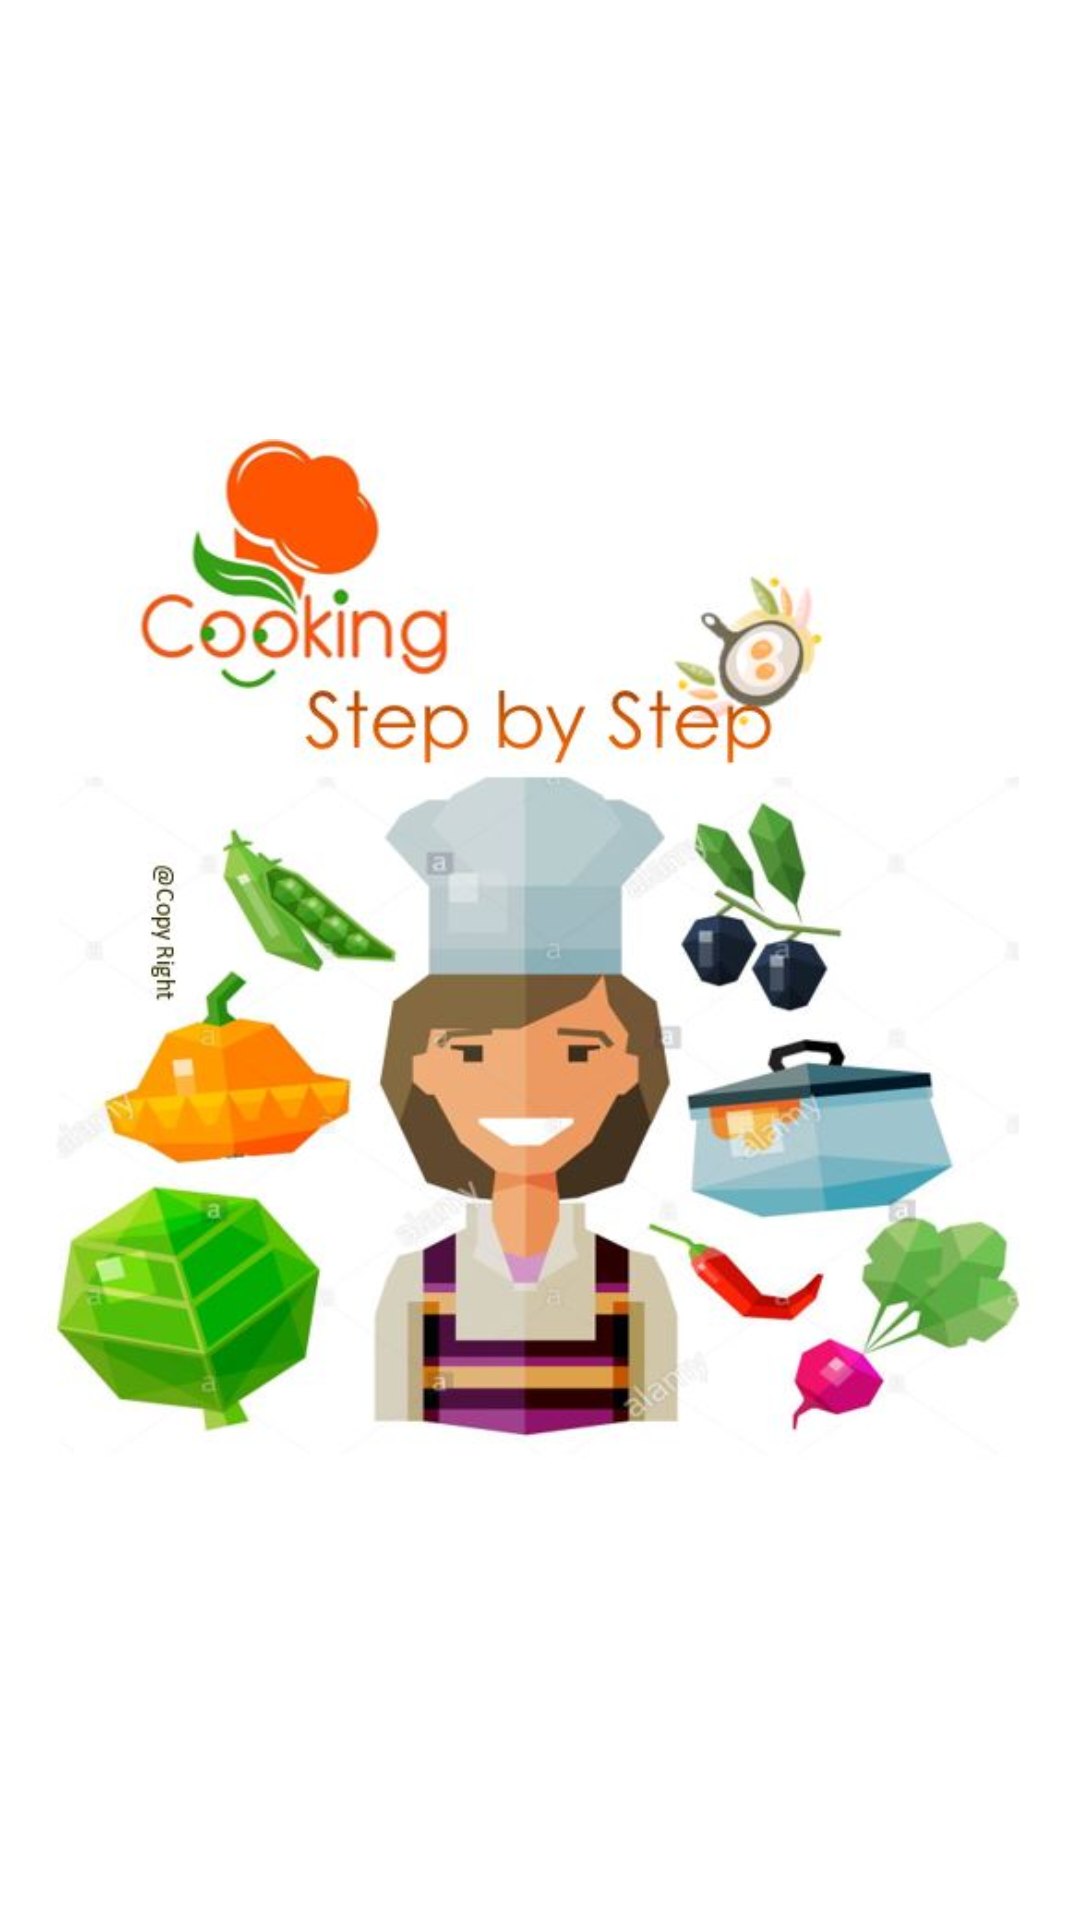

Reconstruct the res/layout file that produces this screen, plus the resources it refers to.
<!-- AndroidManifest.xml: application theme Theme.CookingStepbyStep -->
<!-- res/layout/acctivity_welcome_page.xml -->
<?xml version="1.0" encoding="utf-8"?>
<RelativeLayout xmlns:android="http://schemas.android.com/apk/res/android"
    xmlns:app="http://schemas.android.com/apk/res-auto"
    android:layout_width="match_parent" android:layout_height="match_parent">

    <ImageView

        android:layout_centerHorizontal="true"
        android:src="@drawable/img_welcome"
        android:layout_width="wrap_content"
        android:layout_height="720dp"/>


</RelativeLayout>
<!-- resources referenced by this layout -->
<resources>
  <!-- drawable img_welcome: jpg bitmap (drawable, 46965 bytes) -->
  <style name="Theme.CookingStepbyStep" parent="Theme.MaterialComponents.DayNight.DarkActionBar">
  
          
          <item name="colorPrimary">@color/app_colour</item>
          <item name="colorPrimaryVariant">@color/app_colourDark</item>
          <item name="colorOnPrimary">@color/white</item>
  
          
          <item name="colorSecondary">@color/teal_200</item>
          <item name="colorSecondaryVariant">@color/teal_700</item>
          <item name="colorOnSecondary">@color/black</item>
  
          
          <item name="android:statusBarColor" tools:targetApi="l">?attr/colorPrimaryVariant</item>
          
  
      </style>
  <color name="app_colour">#13b67d</color>
  <color name="app_colourDark">#008555</color>
  <color name="white">#FFFFFFFF</color>
  <color name="teal_200">#FF03DAC5</color>
  <color name="teal_700">#FF018786</color>
  <color name="black">#FF000000</color>
</resources>
